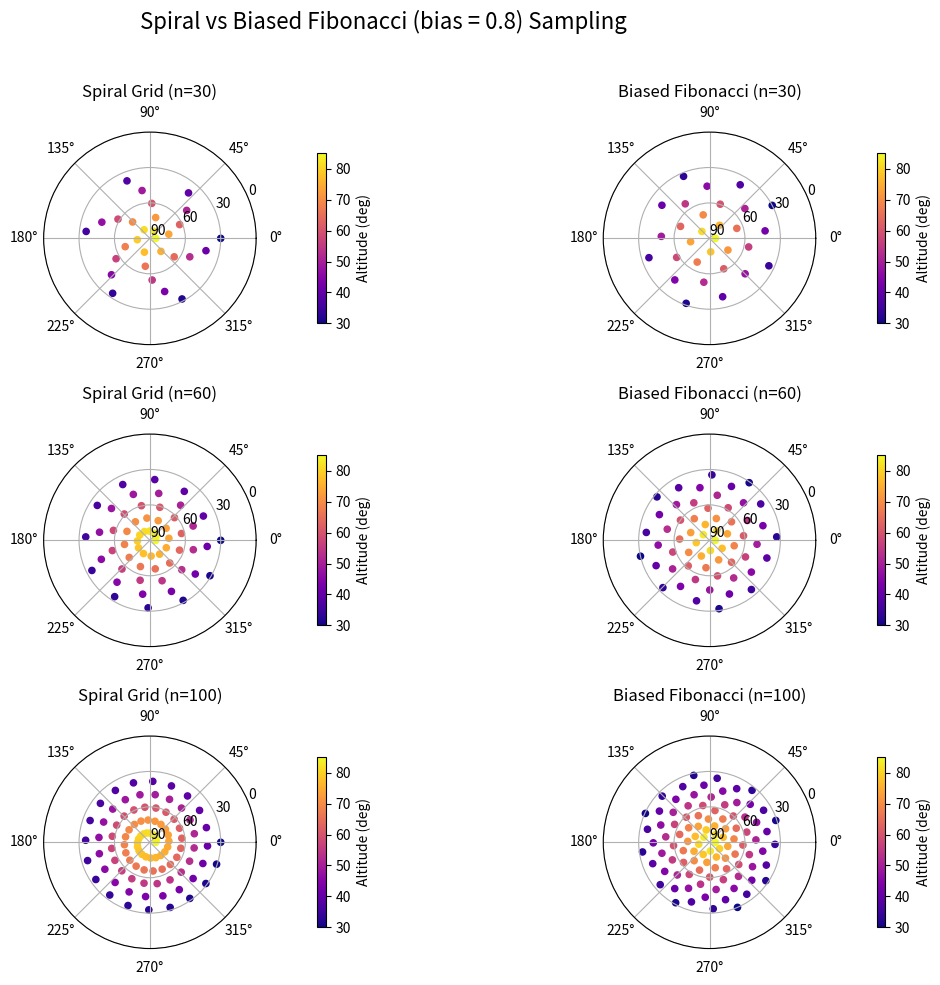

The matplotlib source for this figure:
# -*- coding: utf-8 -*-
"""
Created on Fri Mar 28 10:48:40 2025

@author: Albert Einstein
"""

import numpy as np
import matplotlib.pyplot as plt

def spiral_grid(n, ntour=5):
    """Generate a simple Archimedean spiral (r, theta)."""
    th = np.linspace(0, ntour * 2 * np.pi, n)
    r = th / th.max()
    return r, th

def biased_fibonacci_grid(n, bias=0.8):
    """Generate biased Fibonacci spiral toward zenith using golden angle."""
    golden_angle = np.pi * (3 - np.sqrt(5))
    idx = np.arange(n)
    r = np.linspace(0, 1, n) ** bias  # bias < 1 → denser near zenith
    th = idx * golden_angle
    return r, th

def map_to_alt_az(r, th, alt_min_deg=30, alt_max_deg=85):
    """Map normalized radius to true altitude and azimuth."""
    alt = alt_max_deg - r * (alt_max_deg - alt_min_deg)
    az = np.degrees(th) % 360
    return alt, az

def plot_grids_with_altitude(grid_sizes=[30, 60, 100], alt_min=30, alt_max=85, bias=0.8):
    fig, axs = plt.subplots(len(grid_sizes), 2, subplot_kw={'projection': 'polar'}, figsize=(12, 10))
    fig.suptitle(f"Spiral vs Biased Fibonacci (bias = {bias}) Sampling", fontsize=16)

    for i, n in enumerate(grid_sizes):
        # Spiral
        r1, th1 = spiral_grid(n)
        alt1, az1 = map_to_alt_az(r1, th1, alt_min, alt_max)
        axs[i, 0].scatter(np.radians(az1), alt1, c=alt1, cmap='plasma', s=20)
        axs[i, 0].set_title(f"Spiral Grid (n={n})")
        axs[i, 0].set_ylim(90, 0)
        axs[i, 0].set_yticks([0, 30, 60, 90])
        axs[i, 0].set_yticklabels([0, 30, 60, 90])
        cbar1 = plt.colorbar(axs[i, 0].collections[0], ax=axs[i, 0], pad=0.1, shrink=0.8)
        cbar1.set_label("Altitude (deg)")

        # Biased Fibonacci
        r2, th2 = biased_fibonacci_grid(n, bias=bias)
        alt2, az2 = map_to_alt_az(r2, th2, alt_min, alt_max)
        axs[i, 1].scatter(np.radians(az2), alt2, c=alt2, cmap='plasma', s=20)
        axs[i, 1].set_title(f"Biased Fibonacci (n={n})")
        axs[i, 1].set_ylim(90, 0)
        axs[i, 1].set_yticks([0, 30, 60, 90])
        axs[i, 1].set_yticklabels([0, 30, 60, 90])
        cbar2 = plt.colorbar(axs[i, 1].collections[0], ax=axs[i, 1], pad=0.1, shrink=0.8)
        cbar2.set_label("Altitude (deg)")

    plt.tight_layout(rect=[0, 0, 1, 0.96])
    save_path = r"C:\Users\<user> Einstein\Desktop\Einstein docs\Master 2 astro\Grids\spiral_vs_biased_fibonacci.png"
    plt.savefig(save_path, dpi=300, bbox_inches='tight')
    plt.show()

# Run
if __name__ == "__main__":
    plot_grids_with_altitude()
